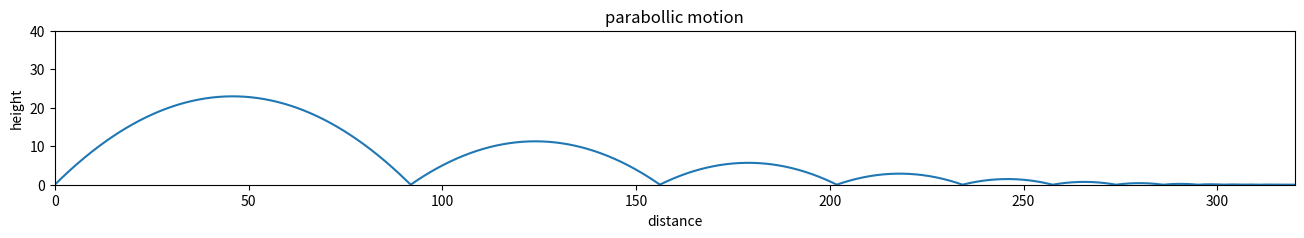

Source code (Python):
if __name__ == "__main__":
    # x, y のリストに append を使わないプログラム
    # matplotlib で描画
    import math as math  # 数値計算ライブラリ
    import matplotlib.pyplot as plt  # グラフ描画ライブラリ

    span = 20  # 継続秒数
    dt = 0.01  # 微小時間 (時間間隔)
    v0 = 30.0  # 初速度
    g = 9.8  # 重力加速度
    times = int(
        0.5 + span / dt
    )  # 繰り返し回数 2進法←→10進法 変換のせいで整数でなくなるときがあるので int で整数化する
    x = [0.0] * (1 + times)  # 水平位置の初期値 (0.0) で、長さ 1 + times のリストを作る
    y = [0.0] * (1 + times)  # 垂直位置の初期値 (0.0) で、長さ 1 + times のリストを作る
    h = 0.7  # 反発係数
    angle = 45.0 * math.pi / 180.0  # 投げ上げ角度
    x_size, y_size, zoom = 16, 2, 20  # 描画領域の縦横の大きさとズーム率

    vx = v0 * math.cos(angle)  # 水平方向の初速度
    vy = v0 * math.sin(angle)  # 鉛直方向の初速度

    for t in range(times):  # step t から step t+1 への位置を計算する
        x[t + 1] = x[t] + vx * dt  # 水平方向の新しい位置を リスト x に追加

        new_vy = vy - g * dt  # 微小時間後の鉛直方向の速度を仮計算する
        new_y = y[t] + (vy + new_vy) / 2.0 * dt  # 微小時間後の鉛直位置を仮計算する

        vy = new_vy  # 地面にぶつかってないとして、微小時間後の鉛直方向の速度を設定する
        if (
            new_y < 0
        ):  # もし微小時間後の鉛直位置の仮計算値が 0 より小さいなら地面に当たっていることになるので
            vy = -new_vy * h  # 反発係数 h で反発させる
            new_y = -new_y  # 反発したあとの位置
        y[t + 1] = new_y  # 微小時間後の鉛直位置をリスト y に追加

    plt.figure(figsize=[x_size, y_size])
    plt.plot(x, y)  # 位置の配列をプロット
    plt.title("parabollic motion")  # グラフのタイトル
    plt.xlabel("distance")  # x 軸ラベル
    plt.ylabel("height")  # y 軸ラベル
    plt.xlim(0, zoom * x_size)  # 描画領域 x 方向
    plt.ylim(0, zoom * y_size)  # 描画領域 y 方向
